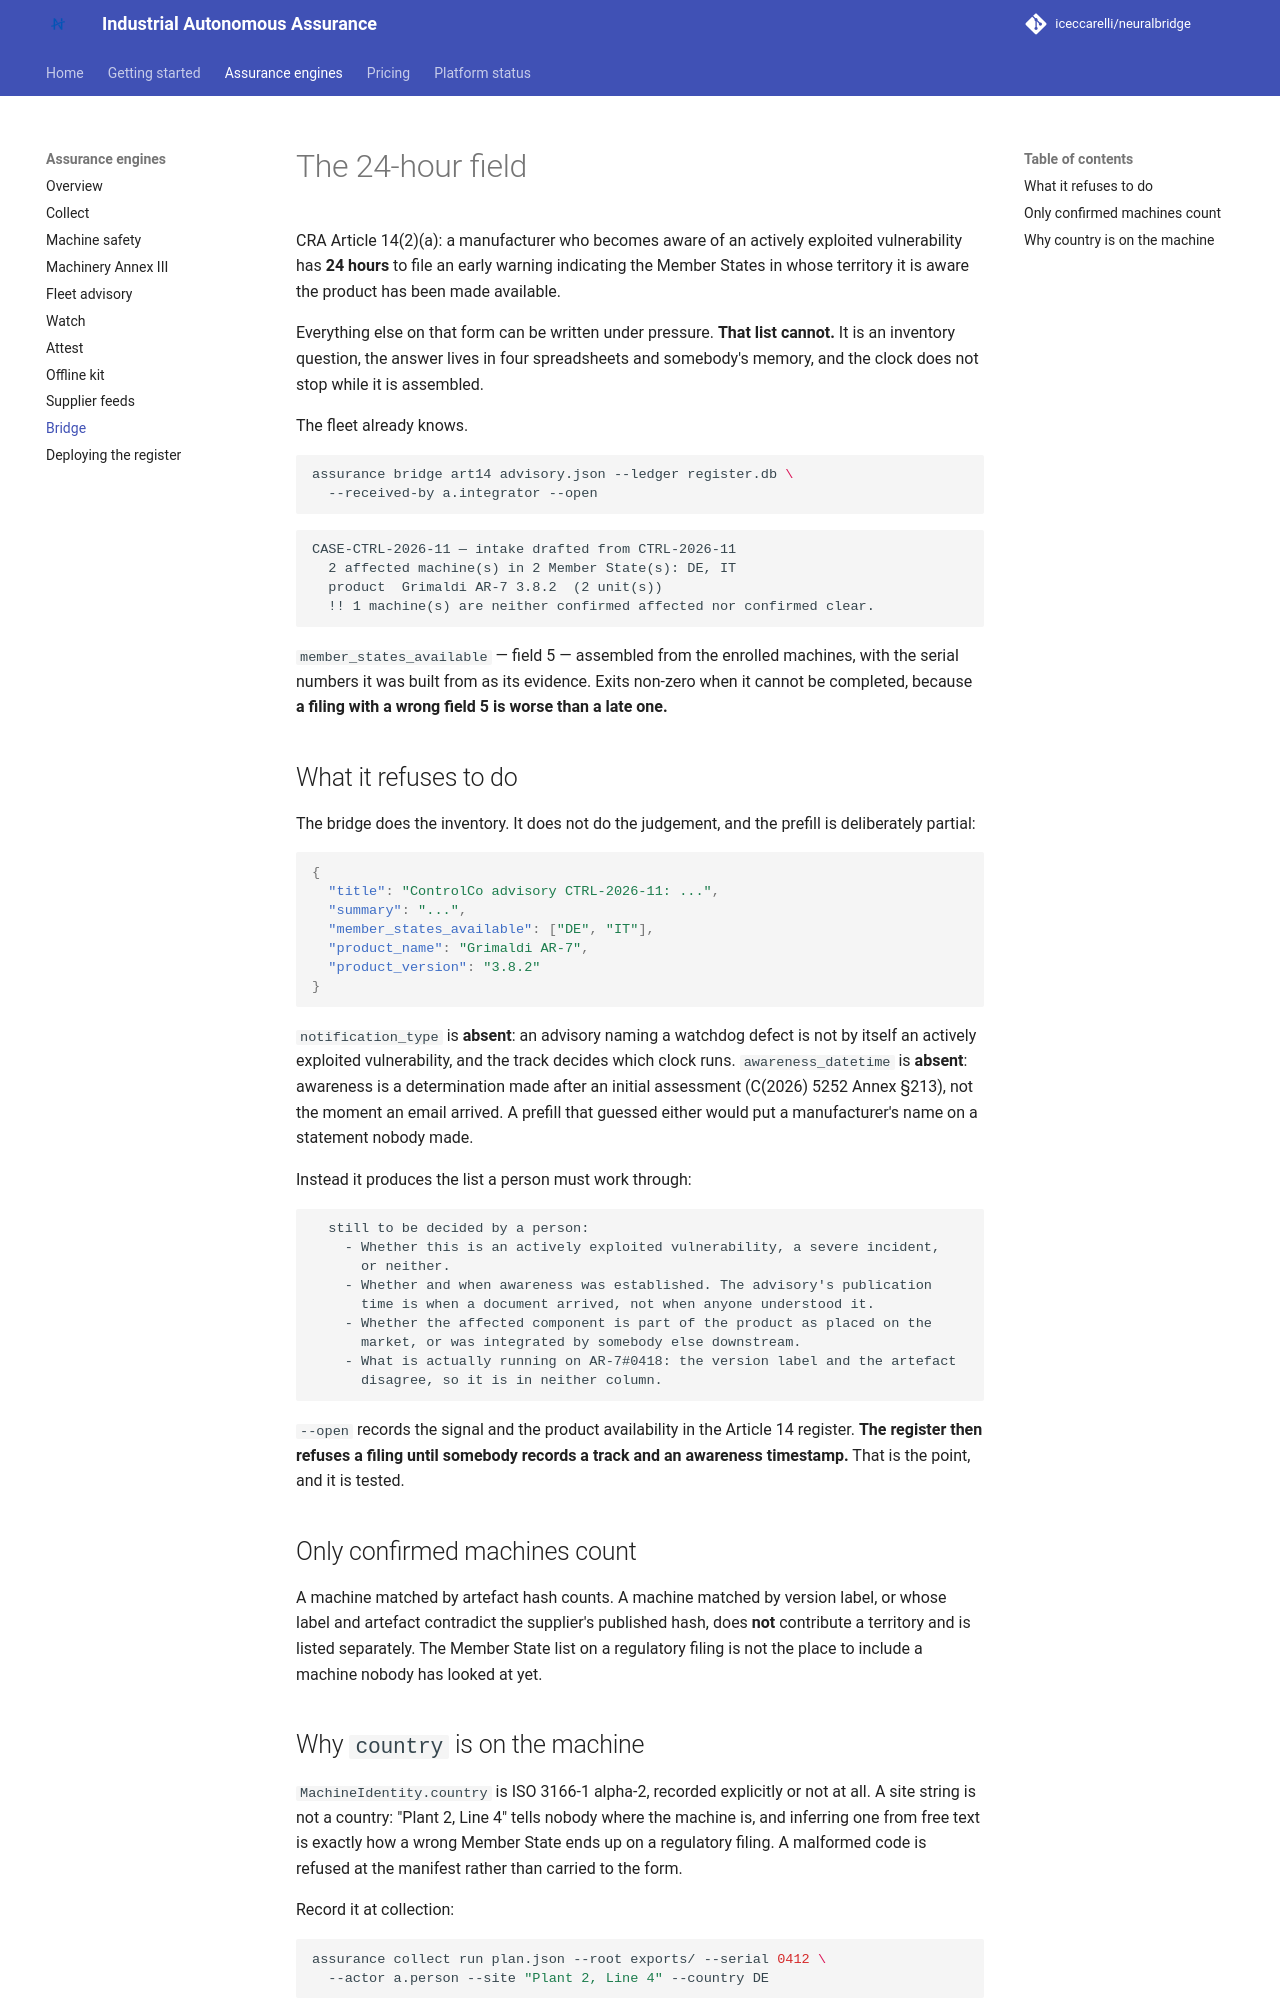

repository: iceccarelli/neuralbridge · page: assurance/bridge/index.html · generator: mkdocs

# The 24-hour field

CRA Article 14(2)(a): a manufacturer who becomes aware of an actively exploited
vulnerability has **24 hours** to file an early warning indicating the Member
States in whose territory it is aware the product has been made available.

Everything else on that form can be written under pressure. **That list cannot.**
It is an inventory question, the answer lives in four spreadsheets and somebody's
memory, and the clock does not stop while it is assembled.

The fleet already knows.

```bash
assurance bridge art14 advisory.json --ledger register.db \
  --received-by a.integrator --open
```

```
CASE-CTRL-2026-11 — intake drafted from CTRL-2026-11
  2 affected machine(s) in 2 Member State(s): DE, IT
  product  Grimaldi AR-7 3.8.2  (2 unit(s))
  !! 1 machine(s) are neither confirmed affected nor confirmed clear.
```

`member_states_available` — field 5 — assembled from the enrolled machines, with
the serial numbers it was built from as its evidence. Exits non-zero when it
cannot be completed, because **a filing with a wrong field 5 is worse than a late
one.**

## What it refuses to do

The bridge does the inventory. It does not do the judgement, and the prefill is
deliberately partial:

```json
{
  "title": "ControlCo advisory CTRL-2026-11: ...",
  "summary": "...",
  "member_states_available": ["DE", "IT"],
  "product_name": "Grimaldi AR-7",
  "product_version": "3.8.2"
}
```

`notification_type` is **absent**: an advisory naming a watchdog defect is not by
itself an actively exploited vulnerability, and the track decides which clock
runs. `awareness_datetime` is **absent**: awareness is a determination made after
an initial assessment (C(2026) 5252 Annex §213), not the moment an email
arrived. A prefill that guessed either would put a manufacturer's name on a
statement nobody made.

Instead it produces the list a person must work through:

```
  still to be decided by a person:
    - Whether this is an actively exploited vulnerability, a severe incident,
      or neither.
    - Whether and when awareness was established. The advisory's publication
      time is when a document arrived, not when anyone understood it.
    - Whether the affected component is part of the product as placed on the
      market, or was integrated by somebody else downstream.
    - What is actually running on AR-7#0418: the version label and the artefact
      disagree, so it is in neither column.
```

`--open` records the signal and the product availability in the Article 14
register. **The register then refuses a filing until somebody records a track
and an awareness timestamp.** That is the point, and it is tested.

## Only confirmed machines count

A machine matched by artefact hash counts. A machine matched by version label,
or whose label and artefact contradict the supplier's published hash, does
**not** contribute a territory and is listed separately. The Member State list
on a regulatory filing is not the place to include a machine nobody has looked
at yet.
